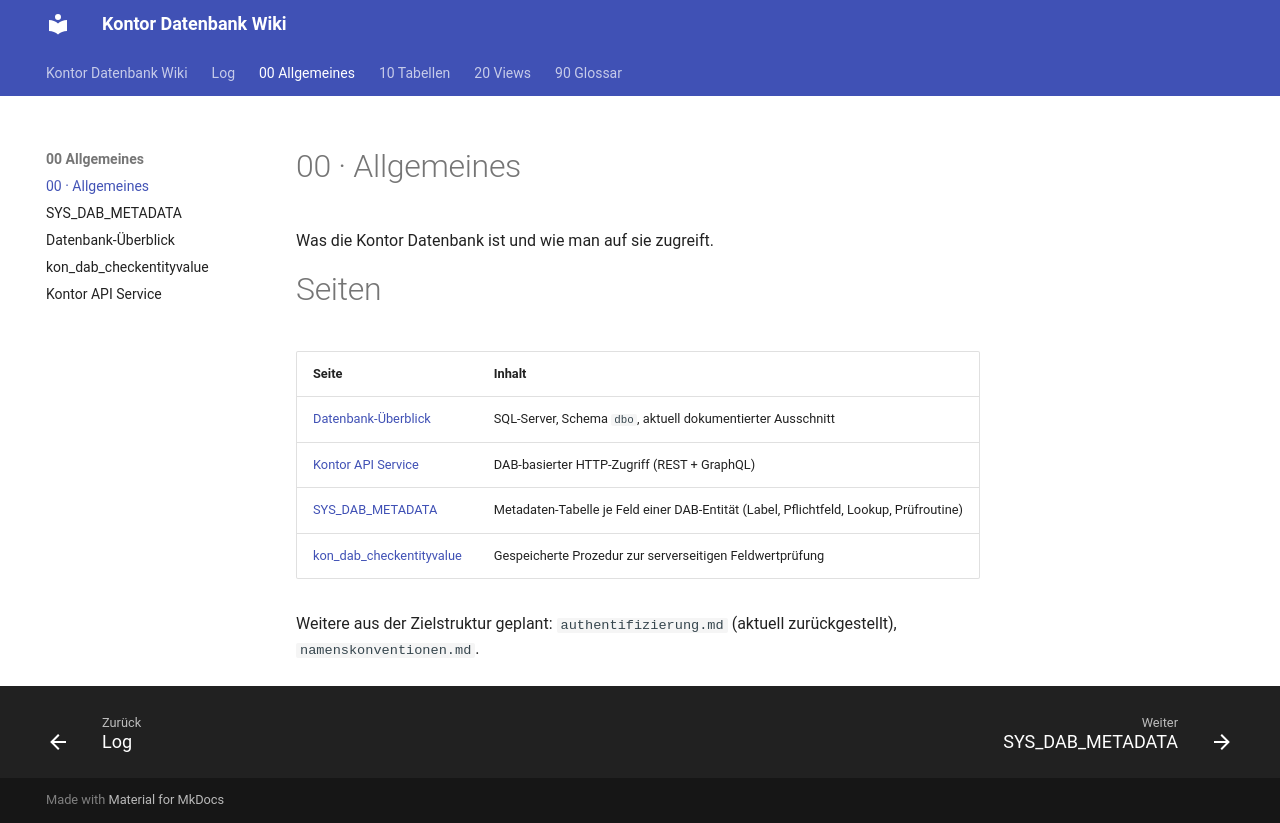

repository: FrankFink/kontor-db-wiki · page: 00-Allgemeines/index.html · generator: mkdocs

# 00 · Allgemeines

Was die Kontor Datenbank ist und wie man auf sie zugreift.

# Seiten

| Seite | Inhalt |
|-------|--------|
| [Datenbank-Überblick](<datenbank-ueberblick.md>) | SQL-Server, Schema `dbo`, aktuell dokumentierter Ausschnitt |
| [Kontor API Service](<kontor-api-service.md>) | DAB-basierter HTTP-Zugriff (REST + GraphQL) |
| [SYS_DAB_METADATA](<SYS_DAB_METADATA.md>) | Metadaten-Tabelle je Feld einer DAB-Entität (Label, Pflichtfeld, Lookup, Prüfroutine) |
| [kon_dab_checkentityvalue](<kon_dab_checkentityvalue.md>) | Gespeicherte Prozedur zur serverseitigen Feldwertprüfung |

Weitere aus der Zielstruktur geplant: `authentifizierung.md` (aktuell zurückgestellt),
`namenskonventionen.md`.
